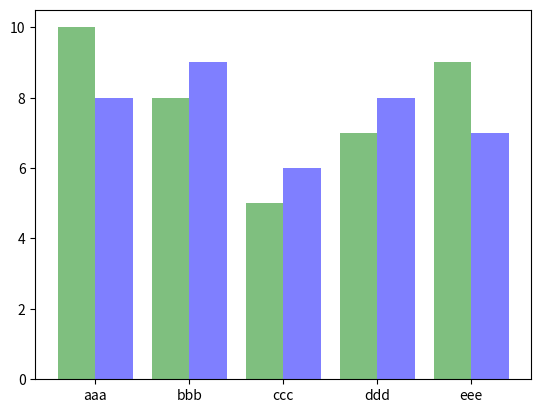
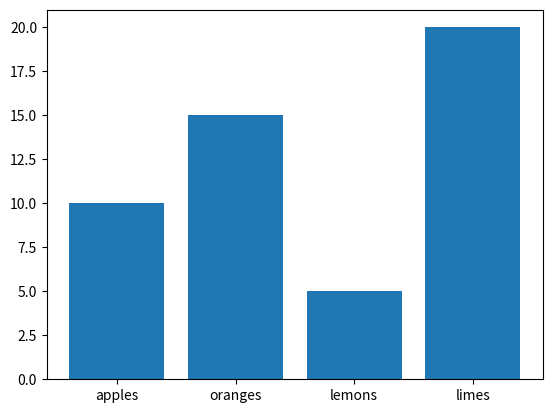

The matplotlib source for these figures, in order:
"""
Simple bar chart using Matplotlib
"""

import matplotlib.pyplot as plt
import numpy as np

# Prepare for plotting

plt.ion()
plt.close('all')

# Example 1

items = np.array([1, 2, 3, 4, 5])
data = np.array([10, 8, 5, 7, 9])
data2 = np.array([8, 9, 6, 8, 7])

plt.figure(1)
plt.bar(items, data, color='g', width=0.4, align='center', alpha=0.5)
plt.bar(items + 0.4, data2, color='b', width=0.4, align='center', alpha=0.5)
plt.xticks(items + 0.2, ['aaa', 'bbb', 'ccc', 'ddd', 'eee'])

# Example 2

data3 = {'apples': 10, 'oranges': 15, 'lemons': 5, 'limes': 20}

plt.figure(2)
plt.bar(data3.keys(), data3.values())

